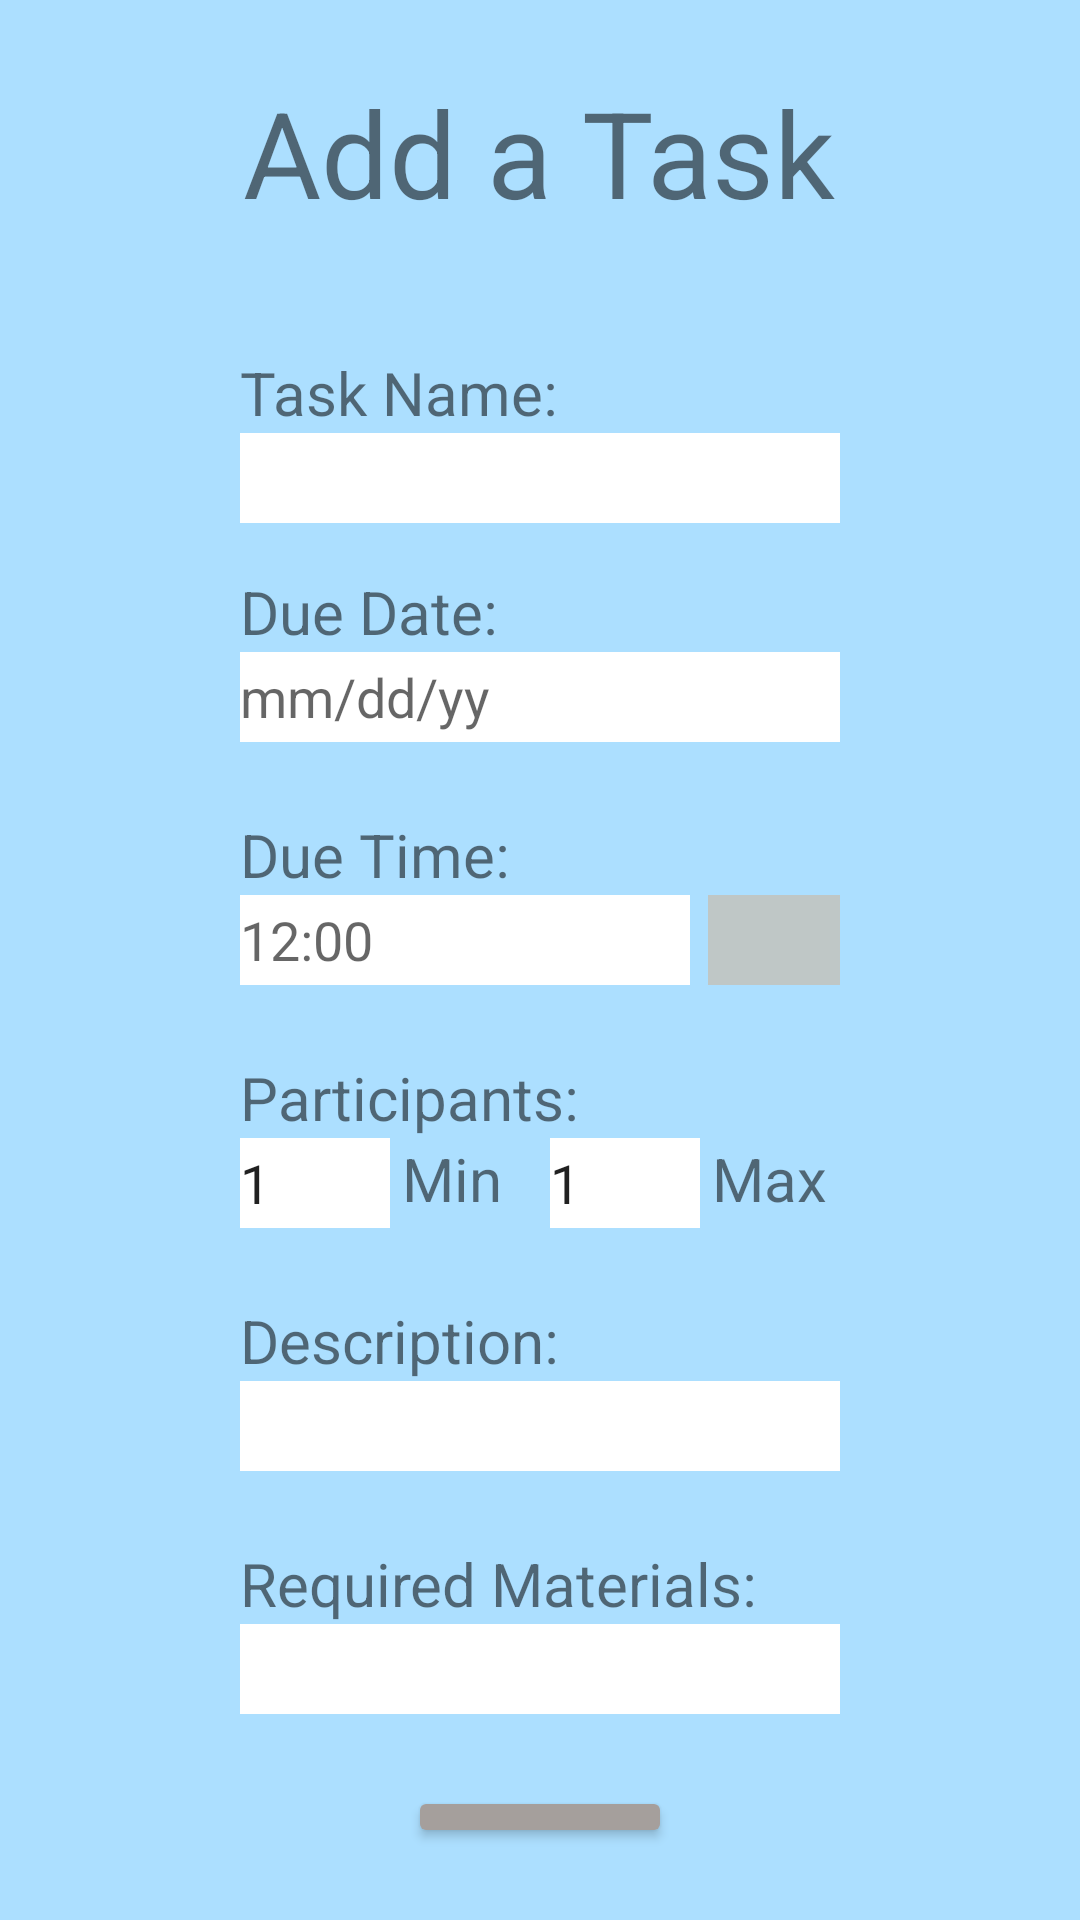

This screen was rendered from an Android layout file. Write that file and the resources it references.
<!-- AndroidManifest.xml: application theme Theme.GroupWorks -->
<!-- res/layout/new_task_layout.xml -->
<?xml version="1.0" encoding="utf-8"?>
<RelativeLayout
    xmlns:android="http://schemas.android.com/apk/res/android"
    xmlns:app="http://schemas.android.com/apk/res-auto"
    xmlns:tools="http://schemas.android.com/tools"
    android:layout_width="match_parent"
    android:layout_height="match_parent"
    android:background="@color/backgroundColor"
    android:padding="24dp"
    tools:context=".NewTaskFragment">

    <TextView
        android:id="@+id/new_task_text"
        android:layout_width="wrap_content"
        android:layout_height="wrap_content"
        android:text="@string/add_a_task"
        android:textSize="40sp"
        android:layout_marginBottom="40dp"
        android:layout_centerHorizontal="true" />

    <TextView
        android:id="@+id/task_name"
        android:layout_width="wrap_content"
        android:layout_height="wrap_content"
        android:text="@string/task_name"
        android:textSize="20sp"
        android:layout_below="@id/new_task_text"
        android:layout_alignStart="@id/task_name_edit_text"
        />

    <EditText
        android:id="@+id/task_name_edit_text"
        android:layout_width="200dp"
        android:layout_height="30dp"
        android:background="@color/white"
        android:layout_centerHorizontal="true"
        android:layout_below="@id/task_name"
        android:layout_marginBottom="16dp"
        android:inputType="textCapWords"/>

    <TextView
        android:id="@+id/due_date"
        android:layout_width="wrap_content"
        android:layout_height="wrap_content"
        android:text="@string/due_date"
        android:textSize="20sp"
        android:layout_below="@id/task_name_edit_text"
        android:layout_alignStart="@id/task_name_edit_text"
        />

    <EditText
        android:id="@+id/due_date_edit_text"
        android:layout_width="200dp"
        android:layout_height="30dp"
        android:background="@color/white"
        android:layout_centerHorizontal="true"
        android:layout_below="@id/due_date"
        android:layout_marginBottom="24dp"
        android:inputType="date"
        android:hint="@string/due_date_hint"/>

    <TextView
        android:id="@+id/due_time"
        android:layout_width="wrap_content"
        android:layout_height="wrap_content"
        android:text="@string/due_time"
        android:textSize="20sp"
        android:layout_below="@id/due_date_edit_text"
        android:layout_alignStart="@id/task_name_edit_text"
        />

    <EditText
        android:id="@+id/due_time_edit_text"
        android:layout_width="150dp"
        android:layout_height="30dp"
        android:background="@color/white"
        android:layout_centerHorizontal="true"
        android:layout_below="@id/due_time"
        android:layout_alignStart="@id/task_name_edit_text"
        android:layout_marginBottom="24dp"
        android:layout_marginEnd="6dp"
        android:inputType="time"
        android:hint="@string/due_time_hint"/>

    <Spinner
        android:id="@+id/am_pm_spinner"
        android:layout_width="wrap_content"
        android:layout_height="30dp"
        android:spinnerMode="dropdown"
        android:layout_below="@id/due_time"
        android:layout_alignEnd="@id/task_name_edit_text"
        android:layout_toEndOf="@id/due_time_edit_text"
        android:background="@color/light_gray"
        />

    <TextView
        android:id="@+id/participants"
        android:layout_width="wrap_content"
        android:layout_height="wrap_content"
        android:text="@string/participants_title"
        android:layout_below="@id/due_time_edit_text"
        android:textSize="20sp"
        android:layout_alignStart="@id/task_name_edit_text"
        />

    <EditText
        android:id="@+id/min_part_edit_text"
        android:layout_width="50dp"
        android:layout_height="30dp"
        android:background="@color/white"
        android:layout_below="@id/participants"
        android:layout_alignStart="@id/task_name_edit_text"
        android:layout_marginBottom="24dp"
        android:layout_marginEnd="4dp"
        android:inputType="phone"
        android:text="@string/min_max_part_default"/>

    <TextView
        android:id="@+id/min_participants"
        android:layout_width="wrap_content"
        android:layout_height="wrap_content"
        android:text="@string/min_part"
        android:layout_below="@id/participants"
        android:textSize="20sp"
        android:layout_toRightOf="@id/min_part_edit_text"
        android:layout_marginRight="16dp"
        />

    <EditText
        android:id="@+id/max_part_edit_text"
        android:layout_width="50dp"
        android:layout_height="30dp"
        android:background="@color/white"
        android:layout_below="@id/participants"
        android:layout_toEndOf="@id/min_participants"
        android:layout_marginBottom="24dp"
        android:layout_marginEnd="4dp"
        android:inputType="phone"
        android:text="@string/min_max_part_default"/>

    <TextView
        android:id="@+id/max_participants"
        android:layout_width="wrap_content"
        android:layout_height="wrap_content"
        android:text="@string/max_part"
        android:layout_below="@id/participants"
        android:textSize="20sp"
        android:layout_toRightOf="@id/max_part_edit_text"
        android:layout_marginRight="16dp"
        />

    <TextView
        android:id="@+id/description"
        android:layout_width="wrap_content"
        android:layout_height="wrap_content"
        android:text="@string/task_description"
        android:textSize="20sp"
        android:layout_below="@id/max_part_edit_text"
        android:layout_alignLeft="@id/task_name_edit_text"
        />

    <EditText
        android:id="@+id/description_edit_text"
        android:layout_width="200dp"
        android:layout_height="30dp"
        android:background="@color/white"
        android:layout_centerHorizontal="true"
        android:layout_below="@id/description"
        android:layout_marginBottom="24dp"/>

    <TextView
        android:id="@+id/required_materials"
        android:layout_width="wrap_content"
        android:layout_height="wrap_content"
        android:text="@string/required_materials"
        android:textSize="20sp"
        android:layout_below="@id/description_edit_text"
        android:layout_alignLeft="@id/task_name_edit_text"
        />

    <EditText
        android:id="@+id/required_materials_edit_text"
        android:layout_width="200dp"
        android:layout_height="30dp"
        android:background="@color/white"
        android:layout_centerHorizontal="true"
        android:layout_below="@id/required_materials"
        android:layout_marginBottom="24dp"/>


    <Button
        android:id="@+id/add_task_button"
        android:layout_width="wrap_content"
        android:layout_height="wrap_content"
        android:text="Add"
        android:textColor="@color/black"
        android:backgroundTint="@color/gray"
        android:layout_below="@id/required_materials_edit_text"
        android:layout_centerHorizontal="true"
        />

</RelativeLayout>
<!-- resources referenced by this layout -->
<resources>
  <color name="backgroundColor">#ACDFFF</color>
  <color name="black">#FF000000</color>
  <color name="gray">#A59F9C</color>
  <color name="light_gray">#ABCABCAB</color>
  <color name="white">#FFFFFFFF</color>
  <string name="add_a_task">Add a Task</string>
  <string name="due_date">Due Date:</string>
  <string name="due_date_hint">mm/dd/yy</string>
  <string name="due_time">Due Time:</string>
  <string name="due_time_hint">12:00</string>
  <string name="max_part">Max</string>
  <string name="min_max_part_default">1</string>
  <string name="min_part">Min</string>
  <string name="participants_title">Participants:</string>
  <string name="required_materials">Required Materials:</string>
  <string name="task_description">Description:</string>
  <string name="task_name">Task Name:</string>
  <style name="Theme.GroupWorks" parent="Theme.MaterialComponents.DayNight.DarkActionBar">
          
          <item name="colorPrimary">@color/titleBarColor</item>
          <item name="colorPrimaryVariant">@color/purple_700</item>
          <item name="colorOnPrimary">@color/backgroundColor</item>
          
          <item name="colorSecondary">@color/teal_200</item>
          <item name="colorSecondaryVariant">@color/gray</item>
          <item name="colorOnSecondary">@color/black</item>
          
          <item name="android:statusBarColor" tools:targetApi="l">?attr/colorPrimaryVariant</item>
          
      </style>
  <color name="titleBarColor">#0926C8</color>
  <color name="purple_700">#FF3700B3</color>
  <color name="teal_200">#FF03DAC5</color>
</resources>
